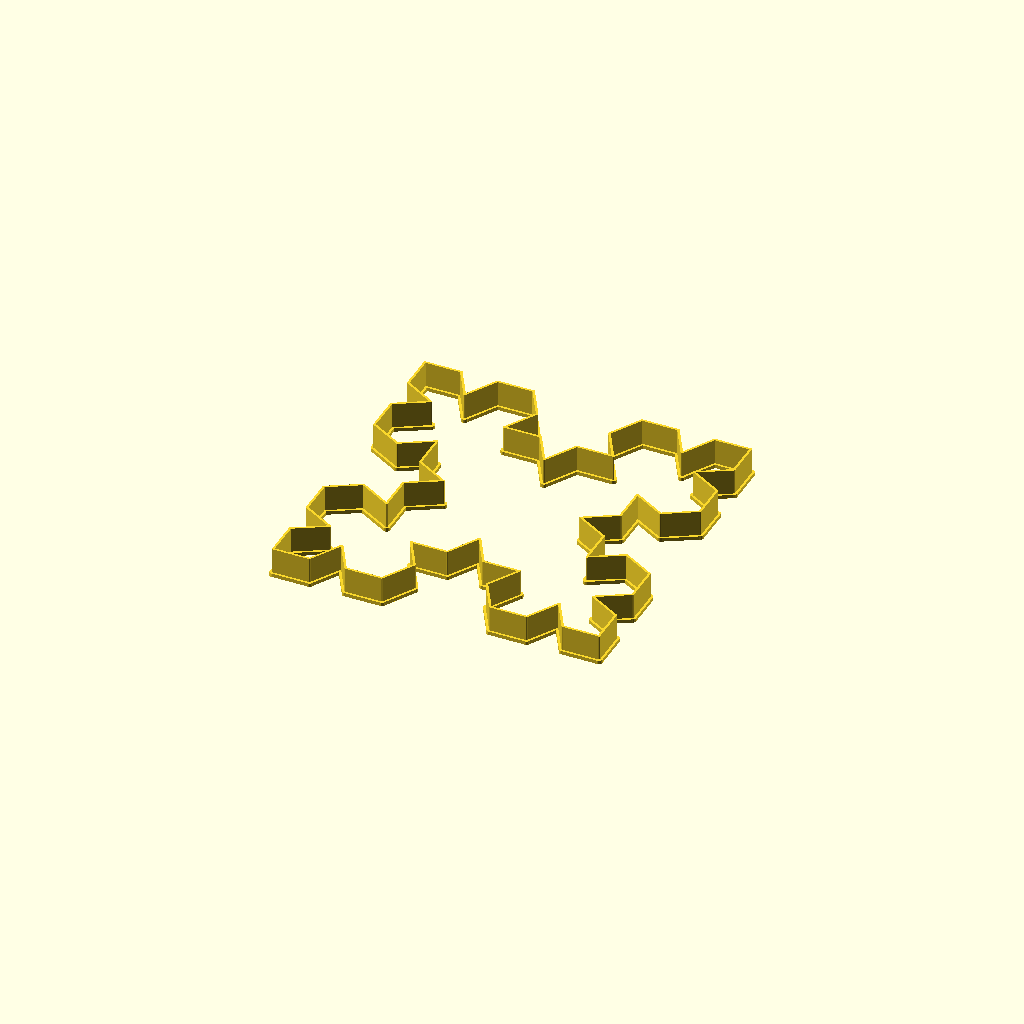
Cell 1: rendered with the file's own defaults.
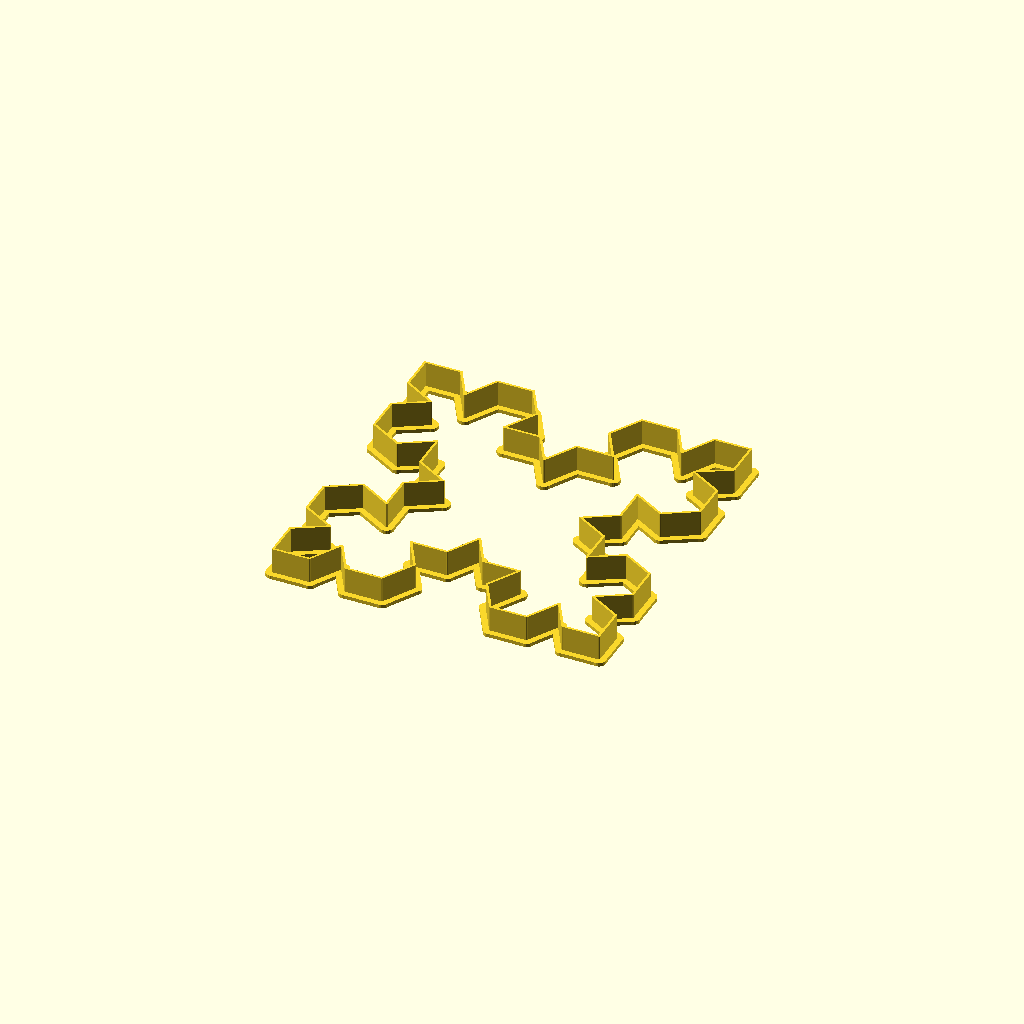
Cell 2: wallFlareWidth = 6 (everything else at default).
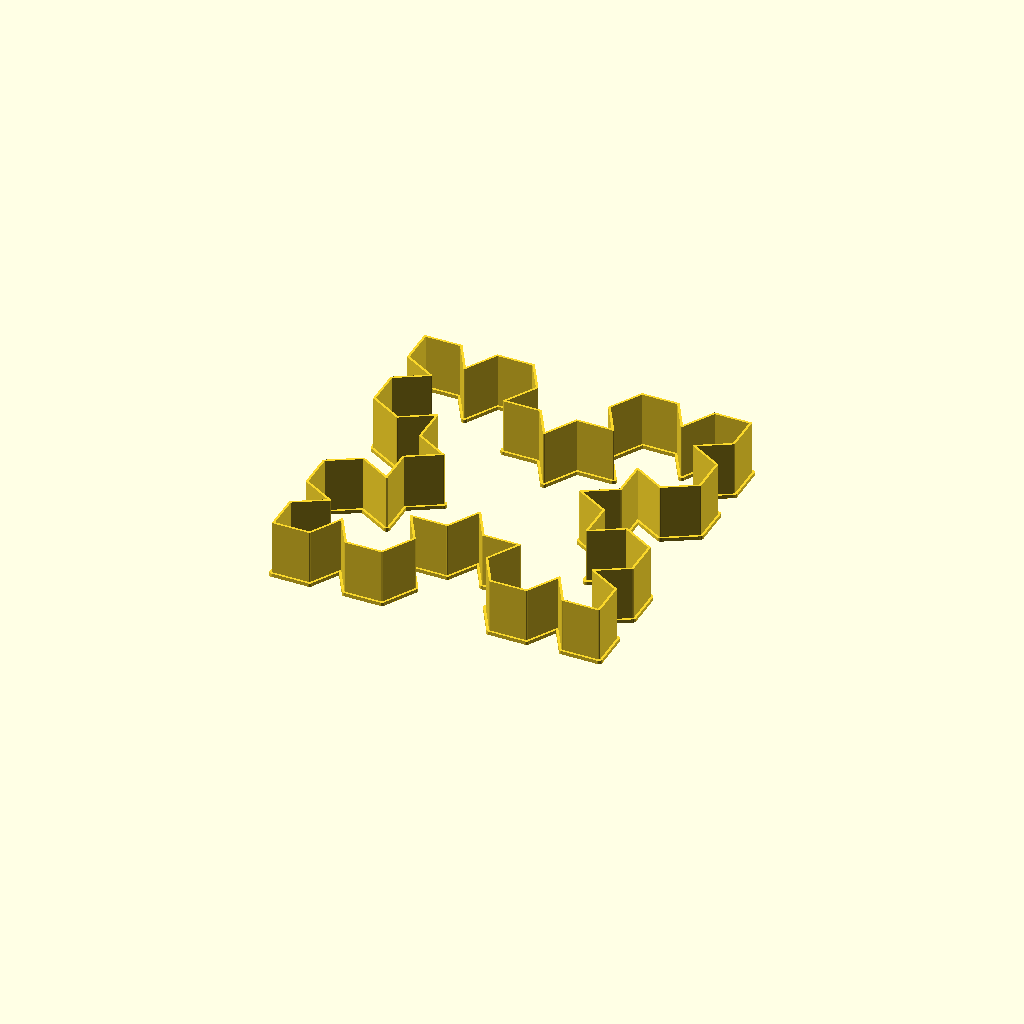
Cell 3: wallHeight = 24 (everything else at default).
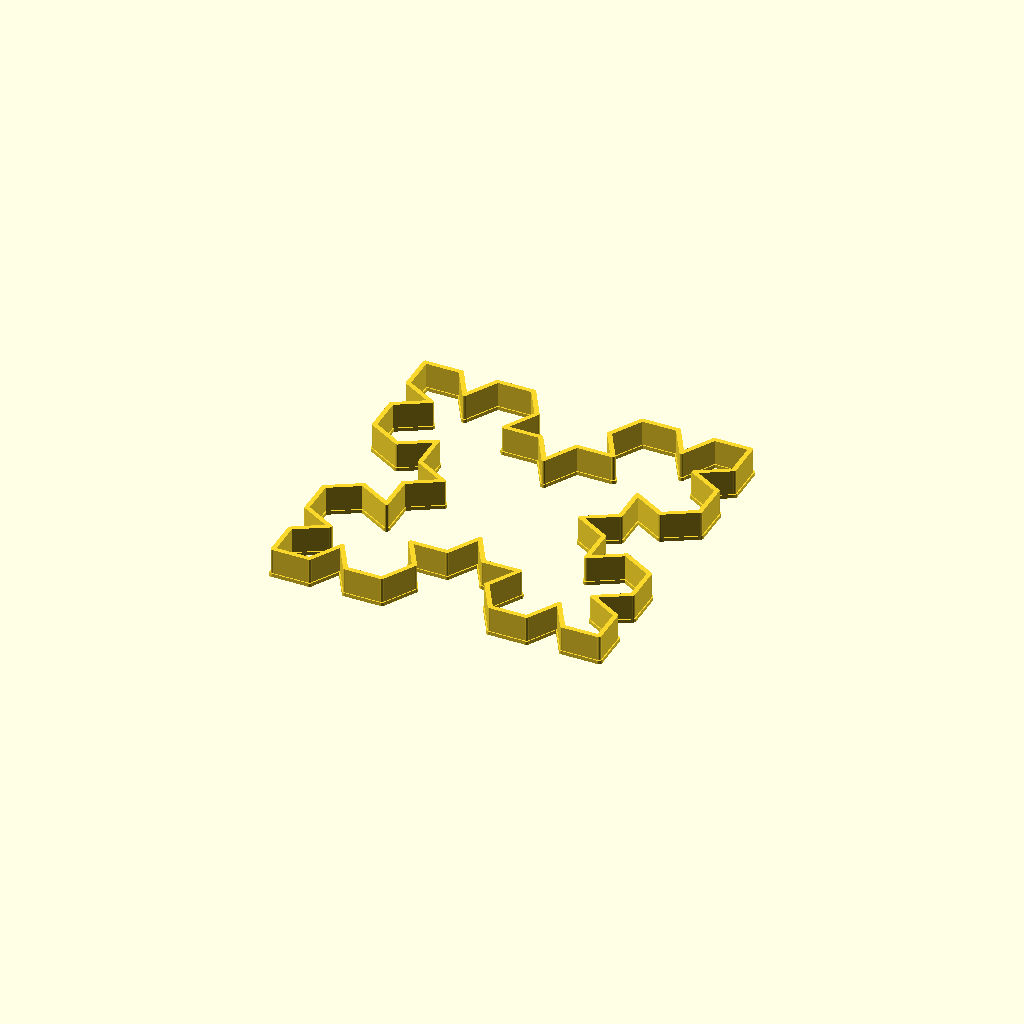
Cell 4: wallWidth = 2 (everything else at default).
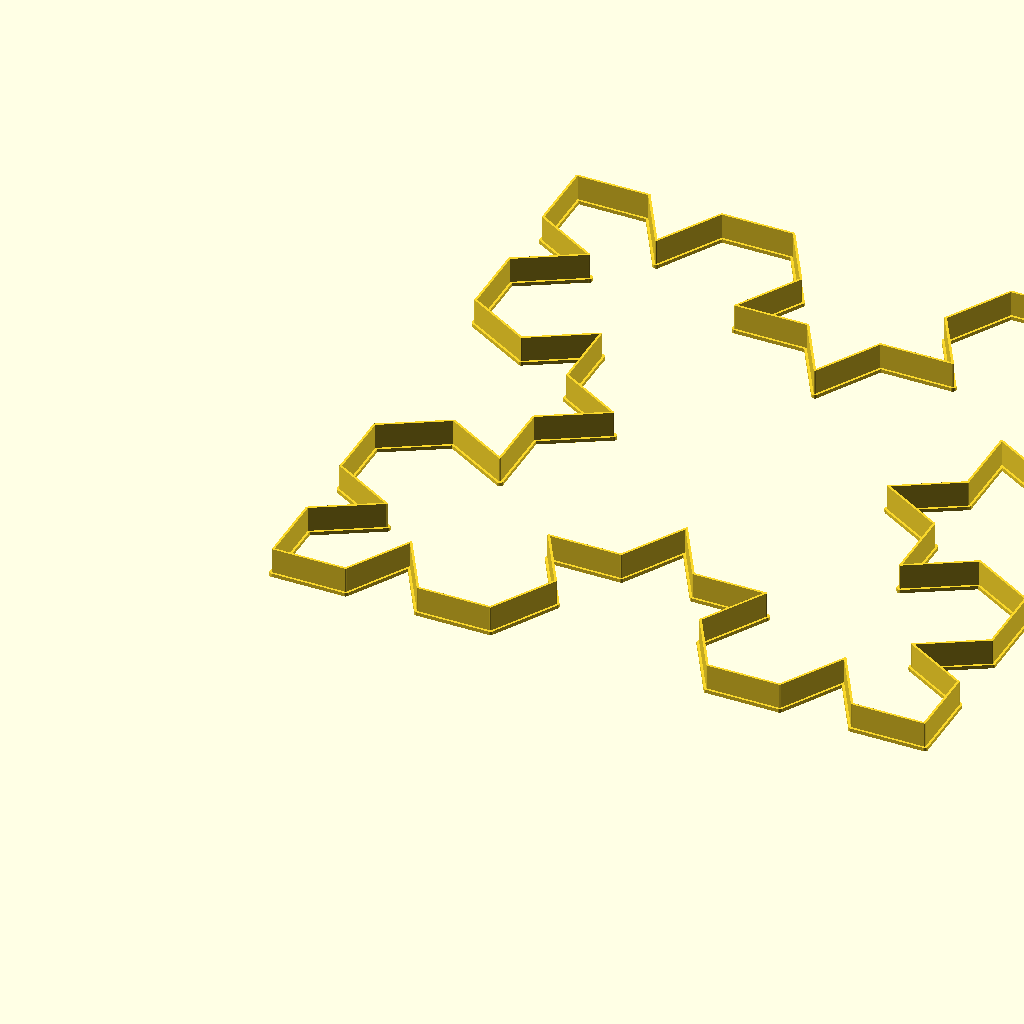
Cell 5 — lineSegment set to 30, the other parameters unchanged.
All cells are drawn from one camera (rotation 55°, 0°, 25°, orthographic, colour scheme Cornfield), so only the parameter changes between them.
OpenSCAD source file kochmod-standalone.scad:
wallFlareWidth = 3;
wallFlareThickness = 1.5;
wallHeight = 12;
wallWidth = 1;

lineSegment = 15;
iterations = 2;

angle = 60;
axiom = "FRFRFRF";
rules = [["F", "F-F++F-F"]];

module end_of_parameters_dummy() {}

//use <lsystem.scad>;

function isString(v) = v >= ""; // this seems to be the fastest way

// search without not-found warnings
function lookup(c, r)
    = let(r1 = concat(r, [[c,c]]))
        r1[search(c, r1)[0]][1];

function rest(list) = len(list)<=1 ? [] : [for(i=[1:len(list)-1]) list[i]];

function cat(strings, i=0, sofar="")
    = i>=len(strings) ? sofar : cat(strings, i=i+1, sofar=str(sofar,strings[i]));

function evolve1(rules, axiom)
    = cat([for (i=[0:len(axiom)-1]) lookup(axiom[i], rules)]);

function lsystem(rules, axiom, n=1)
    = n==0 ? axiom
             : lsystem(rules, evolve1(rules, axiom), n=n-1);

function pitchMatrix(angle)
    = [[cos(angle), 0, -sin(angle),0],
                [0,          1, 0,0],
                [sin(angle), 0, cos(angle),0],
                [0,0,0,1]];

function yawMatrix(angle)
    =  [[cos(angle), -sin(angle), 0,0],
                [sin(angle), cos(angle),0,0],
                [0,          0,          1,0],
                [0,0,0,1]];

function rollMatrix(angle)
    = [[1,          0,          0,0],
                [0, cos(angle),-sin(angle),0],
                [0, sin(angle),cos(angle),0],
                [0,0,0,1]
                ];

function forwardMatrix(distance)
    = [[1,0,0,distance], [0,1,0,0], [0,0,1,0], [0,0,0,1]];

function identityMatrix()
    = [[1,0,0,0], [0,1,0,0], [0,0,1,0], [0,0,0,1]];


function evolveState1(f, state) =
    isString(f) ? state :
    f[0] == "m" ? [ state[0], state[1]*f[1] ] :
    f[0] == "push" ? concat([ concat([rest(state)], state[0]) ], rest(state)) :
    f[0] == "pop" ? concat([rest(state[0])], state[0][0]) :
    state;

function evolveState(string, functions, state, n=0, soFar=[]) =
    n >= len(string) ? concat(soFar, [rest(state)]) :
        evolveState(string, functions,
            evolveState1(lookup(string[n],functions), state),
            n=n+1, soFar=concat(soFar, [rest(state)]));

module traceStates(states) {
    for (i=[1:len(states)-1])
        hull() {
            multmatrix(states[i-1][0]) children();
            multmatrix(states[i][0]) children();
        }
}

module drawLSystem(rules,axiom,n,functions,baseState=[ [], identityMatrix() ]) {
    traceStates(evolveState(lsystem(rules,axiom,n), functions, baseState)) children();
}



module dummy();

forward = lineSegment;

baseState  = [ [], identityMatrix() ];
functions =
    [
      ["F", ["m", forwardMatrix(forward)]],
      ["-", ["m", yawMatrix(angle)]],
      ["+", ["m", yawMatrix(-angle)]],
      ["R", ["m", yawMatrix(90)]],
      ["L", ["m", yawMatrix(-90)]],
      ["^", ["m", pitchMatrix(angle)]],
      ["&", ["m", pitchMatrix(-angle)]],
      [">", ["m", rollMatrix(angle)]],
      ["<", ["m", rollMatrix(-angle)]],
      ["[", ["push"]],
      ["]", ["pop"]]
      ];

out = lsystem(rules,axiom,iterations);
states = evolveState(out,functions, baseState);
linear_extrude(height=wallFlareThickness) traceStates(states) circle(d=wallFlareWidth,$fn=10);
linear_extrude(height=wallHeight) traceStates(states) circle(d=wallWidth,$fn=10);
Parameter table extracted from the source (name, type, default, range or options):
wallFlareWidth: number, default 3
wallFlareThickness: number, default 1.5
wallHeight: number, default 12
wallWidth: number, default 1
lineSegment: number, default 15
iterations: number, default 2
angle: number, default 60
axiom: string, default "FRFRFRF"
